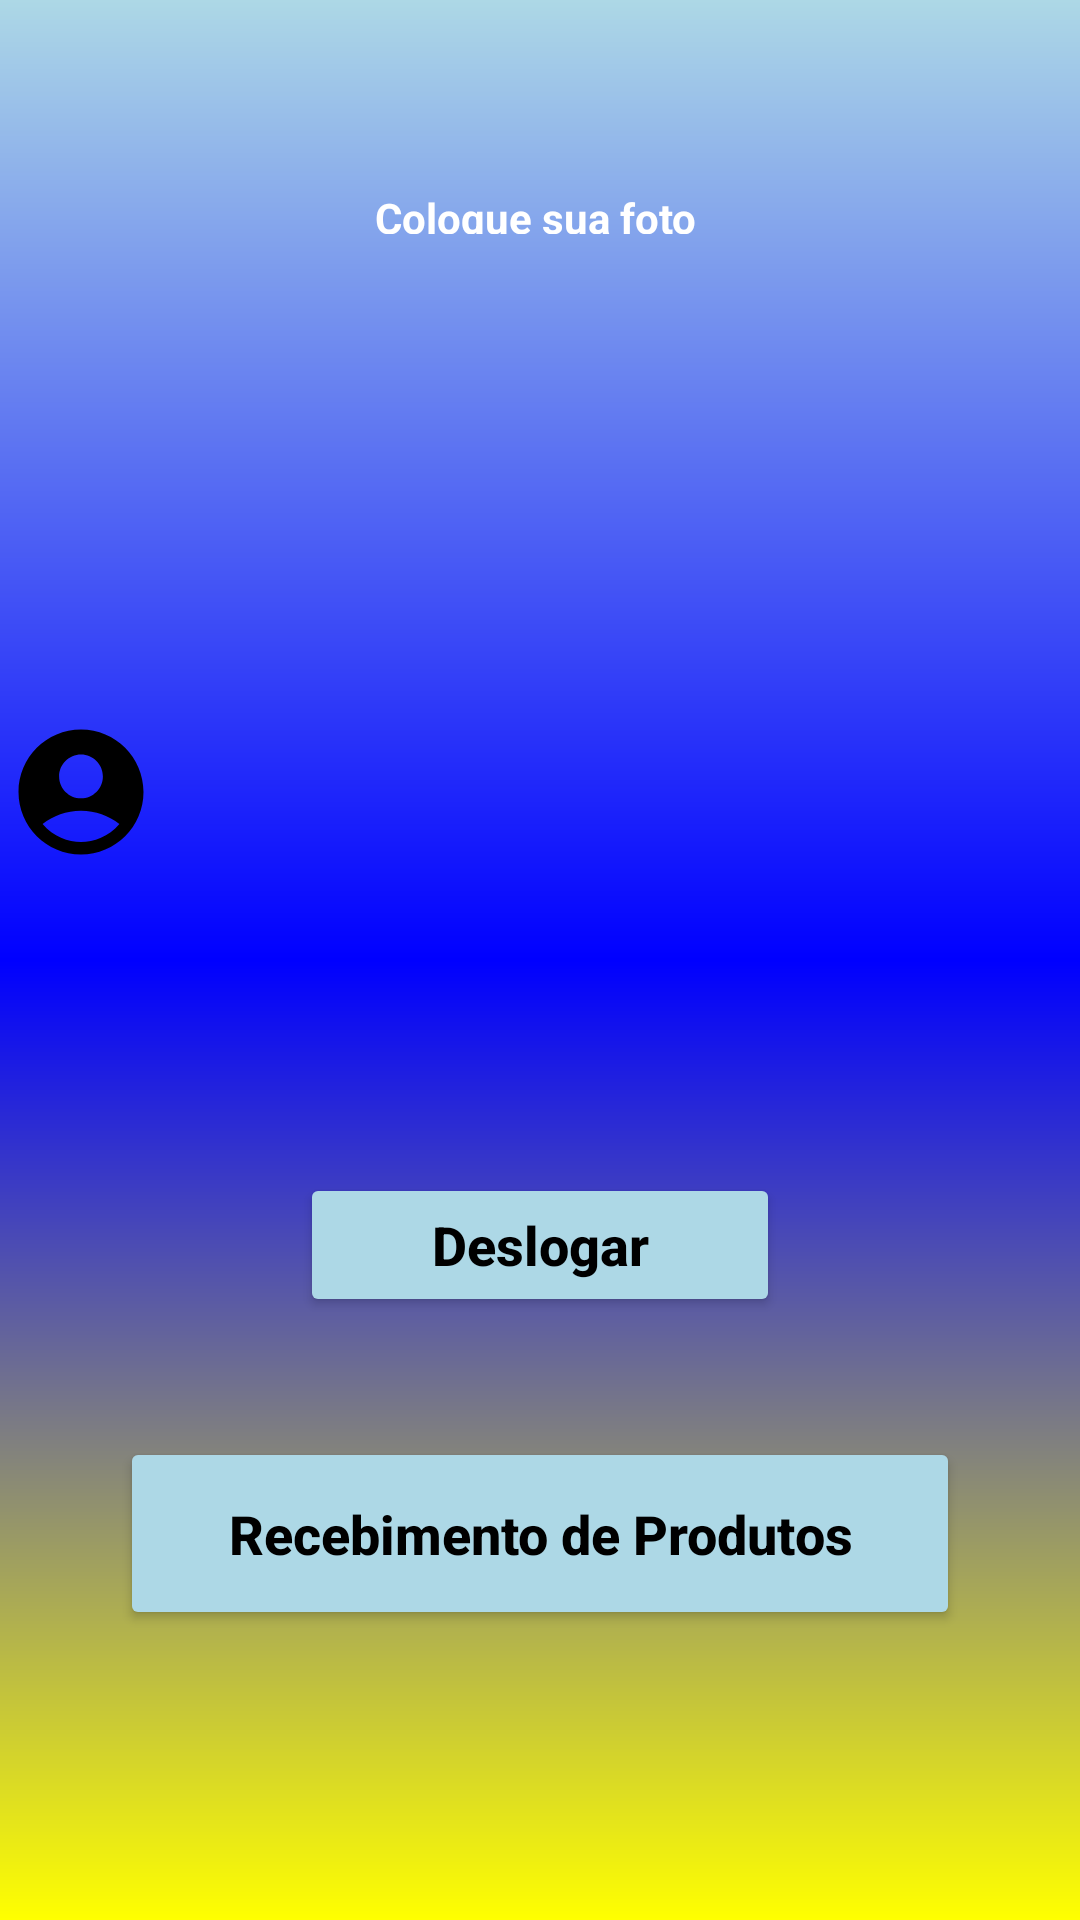

Produce the Android XML layout that renders to this screen, including the resource entries it uses.
<!-- AndroidManifest.xml: application theme Theme.Rhapp -->
<!-- res/layout/activity_tela_principal.xml -->
<?xml version="1.0" encoding="utf-8"?>
<androidx.constraintlayout.widget.ConstraintLayout xmlns:android="http://schemas.android.com/apk/res/android"
    xmlns:app="http://schemas.android.com/apk/res-auto"
    xmlns:tools="http://schemas.android.com/tools"
    android:layout_width="match_parent"
    android:layout_height="match_parent"
    android:background="@drawable/background"
    tools:context=".TelaPrincipal">

    <View
        android:id="@+id/containerUser"
        android:layout_width="150dp"
        android:layout_height="150dp"
        android:layout_marginTop="4dp"
        android:background="?attr/selectableItemBackgroundBorderless"
        app:layout_constraintEnd_toEndOf="@id/img_user"
        app:layout_constraintHorizontal_bias="1.0"
        app:layout_constraintStart_toStartOf="@id/img_user"
        app:layout_constraintTop_toTopOf="@id/img_user" />

    <TextView
        android:id="@+id/text_photo"
        android:layout_width="150dp"
        android:layout_height="15dp"
        android:layout_marginStart="20dp"
        android:layout_marginTop="4dp"
        android:text="@string/text_photo"
        android:textColor="@color/white"
        android:textStyle="bold"
        app:layout_constraintStart_toStartOf="@id/containerUser"
        app:layout_constraintTop_toTopOf="@id/containerUser"
        tools:ignore="MissingConstraints" />

    <ImageView
        android:id="@+id/img_user"
        android:layout_width="150dp"
        android:layout_height="150dp"
        android:layout_marginTop="30dp"
        android:clickable="true"
        android:importantForAccessibility="no"
        android:scaleType="centerCrop"
        android:src="@drawable/profile"
        app:layout_constraintBottom_toBottomOf="parent"
        app:layout_constraintEnd_toEndOf="parent"
        app:layout_constraintHorizontal_bias="0.500"
        app:layout_constraintStart_toStartOf="parent"
        app:layout_constraintTop_toTopOf="parent"
        app:layout_constraintVertical_bias="0.054" />

    <ImageView
        android:id="@+id/imageView"
        android:layout_width="50dp"
        android:layout_height="50dp"
        android:layout_marginStart="2dp"
        android:layout_marginTop="30dp"
        android:src="@drawable/ic_user"

        app:layout_constraintStart_toStartOf="parent"
        app:layout_constraintTop_toBottomOf="@id/containerUser" />

    <TextView
        android:id="@+id/textNomeUsuario"
        android:layout_width="wrap_content"
        android:layout_height="wrap_content"
        android:layout_marginStart="20dp"
        android:layout_marginTop="40dp"
        android:text=""
        android:textColor="@color/black"
        android:textSize="20sp"
        android:textStyle="bold"
        app:layout_constraintStart_toEndOf="@id/imageView"
        app:layout_constraintTop_toBottomOf="@id/containerUser" />

    <ImageView
        android:id="@+id/iconeEmail"
        android:layout_width="50dp"
        android:layout_height="50dp"
        android:layout_marginStart="2dp"
        android:layout_marginTop="20dp"
        android:src="@drawable/ic_email"
        app:layout_constraintStart_toStartOf="parent"
        app:layout_constraintTop_toBottomOf="@id/imageView"
        android:importantForAccessibility="no" />


    <TextView
        android:id="@+id/textEmailUsuario"
        android:layout_width="wrap_content"
        android:layout_height="wrap_content"
        android:layout_marginStart="8dp"
        android:layout_marginTop="48dp"
        android:text=""
        android:textColor="@color/black"
        android:textSize="20sp"
        android:textStyle="bold"
        app:layout_constraintStart_toEndOf="@id/iconeEmail"
        app:layout_constraintTop_toBottomOf="@id/textNomeUsuario" />

    <Button
        android:id="@+id/bt_deslogar"
        android:layout_width="match_parent"
        android:layout_height="wrap_content"
        android:layout_marginEnd="100dp"
        android:layout_marginStart="100dp"
        android:backgroundTint="@color/blue_cl"
        android:layout_marginTop="40dp"
        android:padding="10dp"
        android:text="@string/deslogar"
        android:textAllCaps="false"
        android:textColor="@color/black"
        android:textSize="18sp"
        android:textStyle="bold"
        app:layout_constraintTop_toBottomOf="@id/textEmailUsuario" />

    <Button
        android:id="@+id/bt_cadastrar_produto"
        android:layout_width="match_parent"
        android:layout_height="wrap_content"
        android:layout_margin="40dp"
        android:backgroundTint="@color/blue_cl"
        android:padding="20dp"
        android:text="@string/bt_cadastrar_produto"
        android:textAllCaps="false"
        android:textColor="@color/black"
        android:textSize="18sp"
        android:textStyle="bold"
        app:layout_constraintTop_toBottomOf="@+id/bt_deslogar" />
</androidx.constraintlayout.widget.ConstraintLayout>
<!-- resources referenced by this layout -->
<resources>
  <color name="black">#FF000000</color>
  <color name="blue_cl">#add8e6</color>
  <color name="white">#FFFFFFFF</color>
  <!-- drawable background (drawable) -->
  <?xml version="1.0" encoding="utf-8"?>
  <shape xmlns:android="http://schemas.android.com/apk/res/android">
    <gradient
        android:startColor="@color/blue_cl"
        android:centerColor="@color/blue"
        android:endColor="@color/yellow"
        android:angle="100"/>
  </shape>
  <!-- drawable ic_user (drawable) -->
  <vector android:height="24dp" android:tint="#000000"
      android:viewportHeight="24" android:viewportWidth="24"
      android:width="24dp" xmlns:android="http://schemas.android.com/apk/res/android">
      <path android:fillColor="@android:color/white" android:pathData="M12,2C6.48,2 2,6.48 2,12s4.48,10 10,10s10,-4.48 10,-10S17.52,2 12,2zM12,6c1.93,0 3.5,1.57 3.5,3.5S13.93,13 12,13s-3.5,-1.57 -3.5,-3.5S10.07,6 12,6zM12,20c-2.03,0 -4.43,-0.82 -6.14,-2.88C7.55,15.8 9.68,15 12,15s4.45,0.8 6.14,2.12C16.43,19.18 14.03,20 12,20z"/>
  
  
  
  </vector>
  <string name="bt_cadastrar_produto">Recebimento de Produtos</string>
  <string name="deslogar">Deslogar</string>
  <string name="text_photo">Coloque sua foto</string>
  <style name="Theme.Rhapp" parent="Base.Theme.Rhapp" />
  <color name="blue">#0000FF</color>
  <color name="yellow">#ffff00</color>
  <style name="Base.Theme.Rhapp" parent="Theme.Material3.DayNight.NoActionBar">
          
          
      </style>
</resources>
